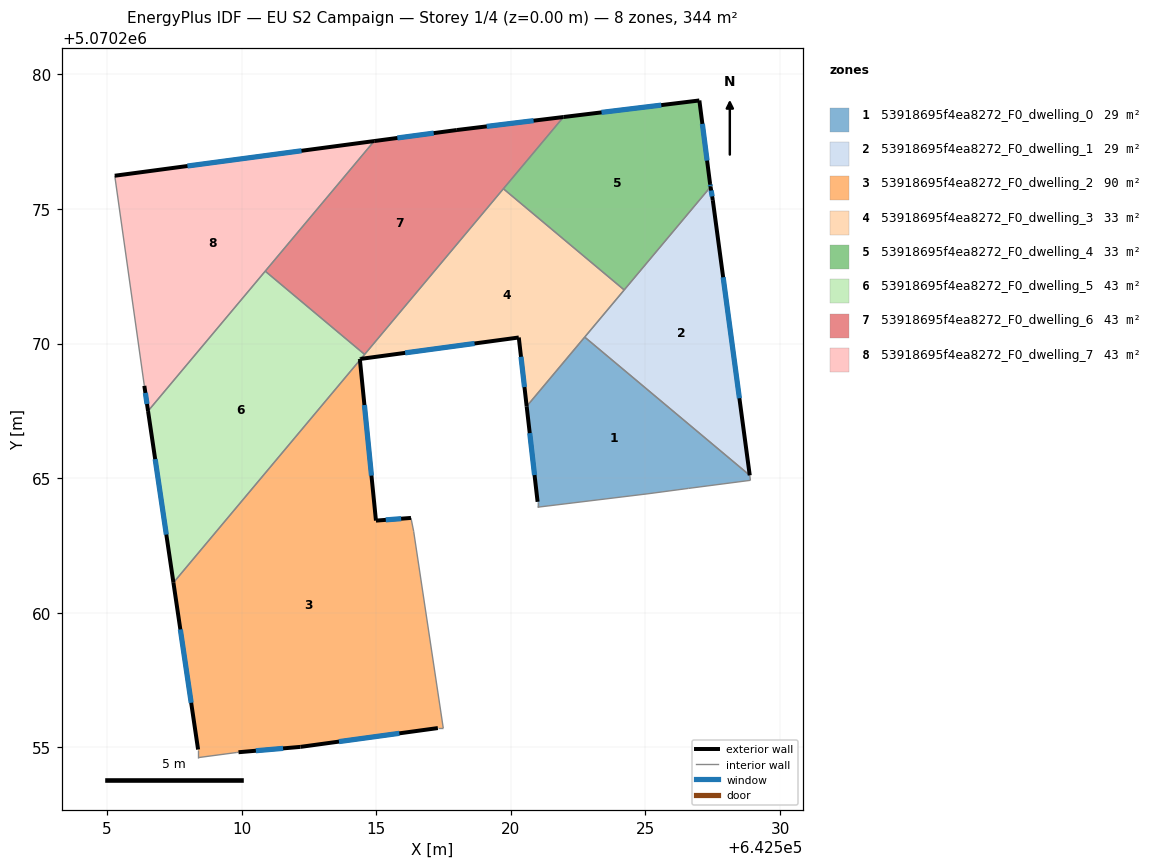
=== STOREY PLAN SPEC (per zone: floor XY polygon, exterior-wall plan segments, windows/doors) ===
zone 1: 53918695f4ea8272_F0_dwelling_0  (29.2 m²)
  floor: (642528.88, 5070265.11) (642528.90, 5070264.92) (642526.60, 5070264.62) (642525.10, 5070264.42) (642520.99, 5070263.92) (642520.99, 5070264.12) (642520.59, 5070267.67) (642522.74, 5070270.24)
  exterior wall: (642520.59, 5070267.67) – (642520.99, 5070264.12)  [3.6 m]
    window: (642520.70, 5070266.68) – (642520.88, 5070265.12)  [2.1 m²]
  interior walls: 7
zone 2: 53918695f4ea8272_F0_dwelling_1  (29.2 m²)
  floor: (642527.42, 5070275.83) (642527.50, 5070275.33) (642528.88, 5070265.11) (642522.74, 5070270.24)
  exterior wall: (642527.50, 5070275.33) – (642527.42, 5070275.83)  [0.5 m]
    window: (642527.48, 5070275.47) – (642527.44, 5070275.69)  [0.3 m²]
  exterior wall: (642528.88, 5070265.11) – (642527.50, 5070275.33)  [10.3 m]
    window: (642528.49, 5070267.97) – (642527.89, 5070272.47)  [6.0 m²]
  interior walls: 3
zone 3: 53918695f4ea8272_F0_dwelling_2  (90.3 m²)
  floor: (642514.40, 5070269.39) (642514.99, 5070263.42) (642516.29, 5070263.53) (642516.39, 5070263.03) (642517.49, 5070255.72) (642517.29, 5070255.72) (642512.19, 5070255.02) (642509.88, 5070254.82) (642509.82, 5070254.81) (642508.38, 5070254.62) (642508.38, 5070254.92) (642507.47, 5070261.12)
  exterior wall: (642516.29, 5070263.53) – (642514.99, 5070263.42)  [1.3 m]
    window: (642515.93, 5070263.50) – (642515.35, 5070263.45)  [0.8 m²]
  exterior wall: (642512.19, 5070255.02) – (642517.29, 5070255.72)  [5.2 m]
    window: (642513.62, 5070255.22) – (642515.86, 5070255.52)  [3.0 m²]
  exterior wall: (642509.88, 5070254.82) – (642512.19, 5070255.02)  [2.3 m]
    window: (642510.53, 5070254.88) – (642511.54, 5070254.96)  [1.3 m²]
  exterior wall: (642507.47, 5070261.12) – (642508.38, 5070254.92)  [6.3 m]
    window: (642507.72, 5070259.38) – (642508.13, 5070256.66)  [3.6 m²]
  exterior wall: (642514.99, 5070263.42) – (642514.40, 5070269.39)  [6.0 m]
    window: (642514.82, 5070265.10) – (642514.56, 5070267.72)  [3.5 m²]
  interior walls: 7
zone 4: 53918695f4ea8272_F0_dwelling_3  (33.0 m²)
  floor: (642524.21, 5070271.99) (642520.59, 5070267.67) (642520.30, 5070270.23) (642514.43, 5070269.43) (642519.72, 5070275.75)
  exterior wall: (642514.43, 5070269.43) – (642520.30, 5070270.23)  [5.9 m]
    window: (642516.07, 5070269.66) – (642518.65, 5070270.01)  [3.4 m²]
  exterior wall: (642520.30, 5070270.23) – (642520.59, 5070267.67)  [2.6 m]
    window: (642520.38, 5070269.51) – (642520.51, 5070268.39)  [1.5 m²]
  interior walls: 5
zone 5: 53918695f4ea8272_F0_dwelling_4  (33.0 m²)
  floor: (642527.00, 5070279.03) (642527.40, 5070275.93) (642527.42, 5070275.83) (642524.21, 5070271.99) (642519.72, 5070275.75) (642521.95, 5070278.42)
  exterior wall: (642527.00, 5070279.03) – (642521.95, 5070278.42)  [5.1 m]
    window: (642525.59, 5070278.86) – (642523.37, 5070278.59)  [2.9 m²]
  exterior wall: (642527.40, 5070275.93) – (642527.00, 5070279.03)  [3.1 m]
    window: (642527.29, 5070276.80) – (642527.12, 5070278.16)  [1.8 m²]
  exterior wall: (642527.42, 5070275.83) – (642527.40, 5070275.93)  [0.1 m]
    window: (642527.42, 5070275.85) – (642527.41, 5070275.90)  [0.1 m²]
  interior walls: 3
zone 6: 53918695f4ea8272_F0_dwelling_5  (43.0 m²)
  floor: (642514.57, 5070269.60) (642514.43, 5070269.43) (642514.39, 5070269.43) (642514.40, 5070269.39) (642507.47, 5070261.12) (642506.52, 5070267.50) (642510.88, 5070272.69)
  exterior wall: (642506.52, 5070267.50) – (642507.47, 5070261.12)  [6.4 m]
    window: (642506.79, 5070265.71) – (642507.20, 5070262.91)  [3.7 m²]
  exterior wall: (642514.39, 5070269.43) – (642514.43, 5070269.43)  [0.0 m]
  exterior wall: (642514.40, 5070269.39) – (642514.39, 5070269.43)  [0.0 m]
  interior walls: 4
zone 7: 53918695f4ea8272_F0_dwelling_6  (43.0 m²)
  floor: (642521.95, 5070278.42) (642514.57, 5070269.60) (642510.88, 5070272.69) (642514.93, 5070277.53) (642518.00, 5070277.93)
  exterior wall: (642518.00, 5070277.93) – (642514.93, 5070277.53)  [3.1 m]
    window: (642517.14, 5070277.82) – (642515.79, 5070277.64)  [1.8 m²]
  exterior wall: (642521.95, 5070278.42) – (642518.00, 5070277.93)  [4.0 m]
    window: (642520.85, 5070278.28) – (642519.11, 5070278.07)  [2.3 m²]
  interior walls: 4
zone 8: 53918695f4ea8272_F0_dwelling_7  (42.9 m²)
  floor: (642514.93, 5070277.53) (642506.52, 5070267.50) (642506.39, 5070268.43) (642505.29, 5070276.24)
  exterior wall: (642506.39, 5070268.43) – (642506.52, 5070267.50)  [0.9 m]
    window: (642506.42, 5070268.17) – (642506.49, 5070267.76)  [0.5 m²]
  exterior wall: (642514.93, 5070277.53) – (642505.29, 5070276.24)  [9.7 m]
    window: (642512.22, 5070277.16) – (642507.99, 5070276.60)  [5.6 m²]
  interior walls: 3

=== DERIVED (storey summary) ===
Building: EU S2 Campaign
Storey: 1 of 4  (floor level z = 0.00 m)
Storey gross floor area: 343.6 m²
Zones on this storey: 8
  - 53918695f4ea8272_F0_dwelling_0: floor 29.2 m²; exterior wall 3.6 m (10.7 m²); 1 window(s) 2.1 m²; WWR 19.3%
  - 53918695f4ea8272_F0_dwelling_1: floor 29.2 m²; exterior wall 10.8 m (32.5 m²); 2 window(s) 6.3 m²; WWR 19.3%
  - 53918695f4ea8272_F0_dwelling_2: floor 90.3 m²; exterior wall 21.0 m (63.1 m²); 5 window(s) 12.2 m²; WWR 19.3%
  - 53918695f4ea8272_F0_dwelling_3: floor 33.0 m²; exterior wall 8.5 m (25.5 m²); 2 window(s) 4.9 m²; WWR 19.3%
  - 53918695f4ea8272_F0_dwelling_4: floor 33.0 m²; exterior wall 8.3 m (25.0 m²); 3 window(s) 4.8 m²; WWR 19.3%
  - 53918695f4ea8272_F0_dwelling_5: floor 43.0 m²; exterior wall 6.5 m (19.6 m²); 1 window(s) 3.7 m²; WWR 19.1%
  - 53918695f4ea8272_F0_dwelling_6: floor 43.0 m²; exterior wall 7.1 m (21.3 m²); 2 window(s) 4.1 m²; WWR 19.3%
  - 53918695f4ea8272_F0_dwelling_7: floor 42.9 m²; exterior wall 10.7 m (32.0 m²); 2 window(s) 6.2 m²; WWR 19.3%
Zone adjacency (shared interzone walls):
  - 53918695f4ea8272_F0_dwelling_0 ↔ 53918695f4ea8272_F0_dwelling_1
  - 53918695f4ea8272_F0_dwelling_0 ↔ 53918695f4ea8272_F0_dwelling_3
  - 53918695f4ea8272_F0_dwelling_1 ↔ 53918695f4ea8272_F0_dwelling_3
  - 53918695f4ea8272_F0_dwelling_1 ↔ 53918695f4ea8272_F0_dwelling_4
  - 53918695f4ea8272_F0_dwelling_2 ↔ 53918695f4ea8272_F0_dwelling_5
  - 53918695f4ea8272_F0_dwelling_3 ↔ 53918695f4ea8272_F0_dwelling_4
  - 53918695f4ea8272_F0_dwelling_3 ↔ 53918695f4ea8272_F0_dwelling_5
  - 53918695f4ea8272_F0_dwelling_3 ↔ 53918695f4ea8272_F0_dwelling_6
  - 53918695f4ea8272_F0_dwelling_4 ↔ 53918695f4ea8272_F0_dwelling_6
  - 53918695f4ea8272_F0_dwelling_5 ↔ 53918695f4ea8272_F0_dwelling_6
  - 53918695f4ea8272_F0_dwelling_5 ↔ 53918695f4ea8272_F0_dwelling_7
  - 53918695f4ea8272_F0_dwelling_6 ↔ 53918695f4ea8272_F0_dwelling_7